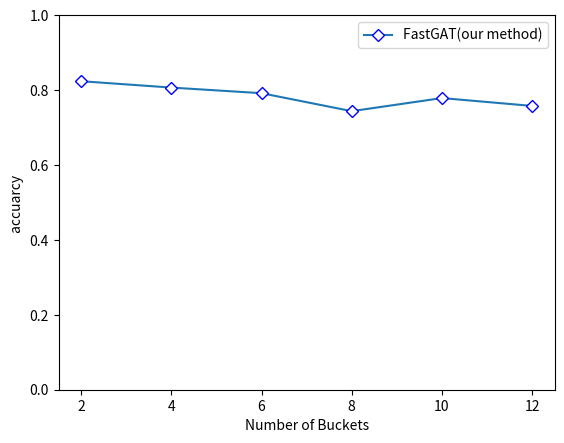

The matplotlib source for this figure:
from matplotlib import pyplot as plt

nodeVec=[2,4,6,8,10,12]
acc=[0.8240,0.8070,0.7920,0.7440,0.7790,0.7580]
# GAT_m=[0.8,14.1,56.6,81.5]
# nodeVecSpecial=[1000,5000,10000,12000]

xshow=nodeVec
yshow=[0,0.20,0.40,0.60,0.80,1.00]

plt.plot(nodeVec,acc,marker='D',mec='b',mfc='w',label='FastGAT(our method)')
# plt.plot(nodeVecSpecial,GAT_m,marker='*',mec='b',ms=10,label='GAT(baseline)')
plt.legend()
plt.xticks(xshow)

# plt.margins(0)

plt.subplots_adjust(bottom=0.10)
plt.xlabel('Number of Buckets') #X轴标签
plt.ylabel("accuarcy ") #Y轴标签
plt.yticks(yshow)

plt.savefig('./sdata_plot_bucket.png',dpi=1000)
